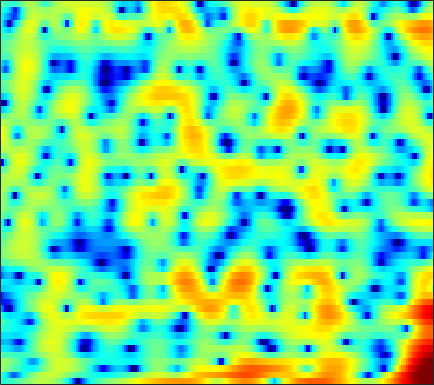

The file beside this chart, header and first rows:
-3.8018, -3.648, -3.4855, -3.3234, -3.1791, -2.9318, -2.6135, -2.3278, -1.8829, -1.3748, -0.8282, -0.4177, 0.10083, 0.59123, 0.93365, 1.3416, 1.678, 1.8806, 2.0867, 2.2136, 2.2448, 2.1953, 2.0422, 1.773
-2.671, -3.675, -5.273, -7.22, -8.885, -11.01, -11.81, -10.96, -8.83, -6.677, -4.845, -3.678, -2.354, -1.249, -0.5394, 0.2764, 0.9673, 1.413, 1.919, 2.322, 2.628, 2.793, 2.925, 2.951
1.133, 0.7062, 0.111, -0.4939, -0.9424, -1.523, -2.076, -2.473, -2.99, -3.507, -4.031, -4.422, -4.904, -5.235, -5.288, -4.99, -4.249, -3.483, -2.333, -1.18, -0.1179, 0.5878, 1.391, 2.035
1.152, 0.9814, 0.7036, 0.3712, 0.08392, -0.3553, -0.8646, -1.305, -1.996, -2.832, -3.854, -4.766, -6.217, -7.842, -8.929, -9.41, -8.219, -6.672, -4.52, -2.615, -1.02, -0.02367, 1.068, 1.919
-2.147, -2.135, -2.178, -2.276, -2.377, -2.529, -2.674, -2.766, -2.859, -2.901, -2.874, -2.807, -2.645, -2.391, -2.129, -1.692, -1.158, -0.6997, -0.05069, 0.6071, 1.232, 1.655, 2.133, 2.493
-5.8, -5.745, -5.873, -6.242, -6.678, -7.425, -8.23, -8.715, -8.905, -8.337, -7.144, -6.048, -4.55, -3.137, -2.165, -0.9971, 0.02945, 0.7156, 1.522, 2.209, 2.77, 3.102, 3.42, 3.588
-8.272, -7.849, -7.726, -8.074, -8.67, -9.975, -11.96, -13.9, -16.16, -14.99, -11.51, -9.071, -6.388, -4.237, -2.891, -1.364, -0.08576, 0.7358, 1.672, 2.443, 3.054, 3.408, 3.742, 3.911
-6.413, -6.159, -6.005, -6.013, -6.101, -6.297, -6.511, -6.604, -6.58, -6.314, -5.785, -5.247, -4.391, -3.43, -2.687, -1.695, -0.7203, -0.02344, 0.8383, 1.605, 2.258, 2.667, 3.098, 3.39
-3.431, -3.588, -3.826, -4.084, -4.293, -4.586, -4.898, -5.126, -5.409, -5.644, -5.792, -5.806, -5.642, -5.205, -4.677, -3.75, -2.654, -1.788, -0.6519, 0.3987, 1.321, 1.917, 2.578, 3.081
-2.03, -2.47, -3.011, -3.53, -3.904, -4.387, -4.899, -5.344, -6.102, -7.134, -8.604, -10.11, -12.79, -15.07, -13.94, -9.969, -6.396, -4.262, -1.991, -0.2167, 1.163, 1.983, 2.824, 3.415
-3.581, -4.44, -5.413, -6.099, -6.354, -6.347, -6.138, -5.976, -5.873, -5.991, -6.418, -6.895, -7.595, -7.779, -7.141, -5.352, -3.149, -1.581, 0.2245, 1.683, 2.797, 3.425, 3.979, 4.225
-9.177, -11.39, -15.59, -22.16, -21.45, -14.81, -10.65, -8.515, -6.433, -4.91, -3.746, -3.018, -2.14, -1.294, -0.6286, 0.3086, 1.263, 1.955, 2.817, 3.553, 4.104, 4.365, 4.485, 4.311
-14.3, -14.4, -14.31, -13.85, -13.13, -11.45, -9.503, -8.093, -6.331, -4.827, -3.53, -2.692, -1.686, -0.778, -0.1592, 0.6243, 1.352, 1.855, 2.464, 2.975, 3.357, 3.542, 3.641, 3.552
-14.69, -12.95, -11.22, -9.936, -9.091, -8.026, -7.009, -6.256, -5.288, -4.396, -3.567, -2.99, -2.299, -1.669, -1.227, -0.6666, -0.09937, 0.3455, 0.9558, 1.549, 2.127, 2.517, 2.941, 3.22
-7.06, -6.958, -6.716, -6.539, -6.304, -6.02, -5.711, -5.436, -5.043, -4.622, -4.203, -3.91, -3.614, -3.461, -3.433, -3.469, -3.448, -3.204, -2.446, -1.242, 0.1386, 1.159, 2.345, 3.252
-5.286, -5.558, -5.808, -5.999, -6.257, -6.819, -7.557, -8.099, -8.459, -8.027, -7.054, -6.311, -5.608, -5.546, -6.062, -7.821, -11.88, -19.52, -15.89, -7.129, -2.582, -0.2844, 1.932, 3.498
-11.69, -9.978, -8.381, -7.57, -7.687, -8.648, -10.95, -14.13, -21.73, -17.09, -10.81, -8.052, -5.793, -4.522, -4.06, -3.854, -3.829, -3.652, -2.9, -1.53, 0.08429, 1.233, 2.529, 3.564
-8.65, -7.522, -6.106, -5.189, -4.853, -4.682, -4.753, -4.813, -4.744, -4.27, -3.477, -2.769, -1.859, -1.065, -0.5964, -0.1155, 0.2702, 0.5327, 0.8701, 1.247, 1.63, 1.909, 2.254, 2.525
-2.115, -1.953, -1.583, -1.227, -0.9416, -0.6105, -0.3132, -0.1105, 0.1637, 0.4618, 0.7832, 1.008, 1.278, 1.472, 1.572, 1.615, 1.552, 1.44, 1.212, 0.8955, 0.4864, 0.1482, -0.2939, -0.709
-0.3705, -0.0534, 0.3591, 0.771, 1.089, 1.464, 1.797, 2.009, 2.258, 2.447, 2.575, 2.62, 2.605, 2.478, 2.3, 1.945, 1.429, 0.9147, 0.05475, -1.07, -2.453, -3.694, -5.592, -7.509
-0.7826, -0.1882, 0.4982, 1.125, 1.528, 2.002, 2.399, 2.65, 2.912, 3.079, 3.14, 3.117, 2.979, 2.713, 2.409, 1.854, 1.107, 0.3941, -0.8011, -2.327, -4.288, -6.17, -9.526, -14.49
-1.826, -1.093, -0.2263, 0.5217, 0.9988, 1.577, 2.08, 2.406, 2.748, 2.986, 3.1, 3.101, 2.969, 2.696, 2.391, 1.844, 1.136, 0.505, -0.4895, -1.635, -2.96, -4.017, -5.49, -6.863
-2.543, -2.025, -1.377, -0.7609, -0.2548, 0.4631, 1.171, 1.661, 2.224, 2.652, 2.918, 2.996, 2.938, 2.69, 2.399, 1.88, 1.24, 0.705, -0.04263, -0.8081, -1.544, -2.061, -2.703, -3.279
-3.155, -3.52, -3.986, -3.893, -3.241, -1.865, -0.3239, 0.7284, 1.898, 2.741, 3.251, 3.423, 3.394, 3.07, 2.642, 1.868, 0.9192, 0.1587, -0.7699, -1.435, -1.73, -1.765, -1.634, -1.487
-3.045, -5.308, -10.91, -33.15, -12.44, -5.212, -1.429, 0.4655, 2.253, 3.418, 4.077, 4.281, 4.178, 3.652, 2.934, 1.503, -0.6151, -2.772, -6.487, -9.32, -7.245, -4.837, -2.395, -0.8125
-0.3641, -1.221, -2.19, -2.621, -2.321, -1.409, -0.2211, 0.6501, 1.662, 2.407, 2.901, 3.074, 3, 2.572, 1.986, 0.8014, -0.8786, -2.496, -4.872, -6.233, -5.342, -3.903, -2.084, -0.7748
0.8247, 0.3117, -0.2979, -0.7343, -0.9528, -1.048, -0.8802, -0.6114, -0.1477, 0.3725, 0.8517, 1.135, 1.378, 1.405, 1.304, 0.989, 0.5363, 0.1632, -0.2856, -0.5555, -0.6083, -0.5252, -0.3268, -0.1366
1.338, 0.6527, -0.3988, -1.588, -2.535, -3.604, -4.173, -4.053, -3.236, -2.004, -0.8327, -0.07759, 0.7274, 1.292, 1.564, 1.775, 1.831, 1.814, 1.734, 1.592, 1.435, 1.294, 1.034, 0.7115
1.921, 1.149, -0.2979, -2.442, -4.649, -9.524, -22.28, -17.42, -8.215, -4.073, -1.561, -0.2583, 0.9448, 1.761, 2.157, 2.508, 2.705, 2.773, 2.78, 2.704, 2.538, 2.333, 1.915, 1.291
2.068, 1.781, 1.076, 0.07713, -0.8724, -2.107, -2.876, -2.849, -2.057, -0.9532, 0.04086, 0.6131, 1.13, 1.361, 1.412, 1.375, 1.331, 1.323, 1.371, 1.495, 1.564, 1.54, 1.366, 0.9071
1.709, 1.899, 1.996, 1.935, 1.806, 1.68, 1.552, 1.485, 1.453, 1.397, 1.216, 0.9243, 0.3069, -0.6539, -1.554, -2.917, -4.069, -4.375, -3.834, -2.741, -1.632, -0.9578, -0.3559, -0.07602
1.06, 1.335, 1.71, 2.059, 2.351, 2.609, 2.789, 2.842, 2.745, 2.434, 1.848, 1.179, -0.1273, -2.026, -4.062, -8.095, -16.01, -25.8, -12.09, -7.07, -4.325, -2.922, -1.7, -0.9123
-1.979, -1.75, -0.8444, 0.3505, 1.287, 2.236, 2.955, 3.299, 3.475, 3.337, 2.881, 2.35, 1.339, 0.03318, -1.141, -2.746, -4.134, -4.736, -4.772, -4.225, -3.455, -2.89, -2.177, -1.606
-19.48, -15.66, -6.251, -1.985, 0.02528, 1.871, 3.073, 3.645, 4.079, 4.173, 3.97, 3.642, 2.986, 2.12, 1.358, 0.222, -0.9743, -1.842, -2.97, -3.967, -4.484, -4.642, -4.232, -3.538
-1.846, -1.782, -0.9014, 0.4009, 1.274, 2.325, 3.067, 3.453, 3.773, 3.88, 3.777, 3.544, 3.058, 2.322, 1.61, 0.3883, -1.184, -2.686, -5.287, -9.032, -14.7, -16.82, -11.89, -7.884
2.365, 2.18, 2.058, 2.019, 2.025, 2.06, 2.09, 2.134, 2.192, 2.237, 2.232, 2.168, 1.951, 1.528, 1.051, 0.1745, -1.038, -2.204, -4.1, -6.303, -8.21, -8.874, -8.043, -6.478
3.905, 3.444, 2.751, 1.934, 1.304, 0.3672, -0.417, -0.8002, -0.8964, -0.5448, 0.02732, 0.4718, 0.9104, 1.14, 1.139, 0.9159, 0.4623, 0.001672, -0.7348, -1.467, -2.152, -2.472, -2.795, -2.918
4.787, 4.127, 2.978, 1.472, -0.0631, -2.728, -6.645, -10.28, -10.29, -5.865, -2.65, -1.028, 0.4646, 1.386, 1.801, 2.061, 2.07, 1.949, 1.665, 1.261, 0.7588, 0.3401, -0.3261, -1.141
4.27, 3.739, 2.798, 1.541, 0.3453, -1.641, -3.876, -5.223, -5.298, -3.614, -1.653, -0.4578, 0.705, 1.45, 1.789, 2.016, 2.048, 1.981, 1.811, 1.533, 1.194, 0.7955, 0.1382, -0.8476
2.032, 1.908, 1.647, 1.279, 1.009, 0.5529, 0.2331, 0.07865, 0.07064, 0.2614, 0.5367, 0.7162, 0.8254, 0.7435, 0.5537, 0.1807, -0.2401, -0.5072, -0.7152, -0.7286, -0.5799, -0.5084, -0.4754, -0.6452
-1.403, -1.116, -0.6686, -0.1761, 0.2198, 0.7032, 1.106, 1.363, 1.6, 1.708, 1.604, 1.375, 0.7951, -0.1462, -1.143, -2.91, -5.062, -6.59, -7.226, -5.835, -3.938, -2.598, -1.264, -0.2807
-7.302, -6.988, -5.878, -4.107, -2.761, -1.02, 0.3104, 1.081, 1.787, 2.118, 2.085, 1.796, 1.04, -0.2229, -1.583, -4.101, -7.838, -11.71, -14.06, -9.403, -5.677, -3.665, -1.693, -0.2103
-16.09, -25.43, -17.97, -9.43, -5.961, -2.759, -0.5801, 0.5922, 1.649, 2.23, 2.395, 2.254, 1.746, 0.879, 0.0303, -1.288, -2.655, -3.516, -4.206, -4.22, -3.712, -3.14, -2.135, -1.022
-7.387, -7.237, -6.217, -4.395, -2.9, -1.016, 0.5498, 1.466, 2.366, 2.917, 3.117, 3.058, 2.697, 2.048, 1.391, 0.2982, -0.9775, -2.023, -3.495, -4.937, -6.026, -6.304, -5.671, -4.2
-2.622, -2.256, -1.585, -0.7532, -0.02984, 0.9252, 1.843, 2.427, 3.061, 3.46, 3.609, 3.546, 3.212, 2.589, 1.915, 0.7291, -0.8421, -2.327, -4.907, -8.636, -15.3, -30.2, -16, -9.451
-1.571, -1.329, -0.8755, -0.2615, 0.3005, 1.084, 1.861, 2.41, 3.015, 3.438, 3.642, 3.629, 3.389, 2.869, 2.288, 1.255, -0.08581, -1.3, -3.148, -5.173, -7.006, -7.87, -7.984, -7.194
-2.892, -3.061, -2.943, -2.284, -1.516, -0.2524, 0.9903, 1.844, 2.78, 3.474, 3.895, 4.029, 3.966, 3.63, 3.205, 2.411, 1.383, 0.4696, -0.8762, -2.3, -3.678, -4.595, -5.63, -6.351
-6.702, -9.237, -12.29, -9.63, -6.319, -2.784, -0.2187, 1.227, 2.699, 3.724, 4.381, 4.658, 4.753, 4.56, 4.232, 3.562, 2.628, 1.766, 0.3822, -1.256, -3.179, -4.848, -7.281, -9.777
-5.647, -7.216, -8.527, -7.146, -5.055, -2.311, -0.09067, 1.23, 2.611, 3.593, 4.25, 4.545, 4.681, 4.546, 4.27, 3.67, 2.8, 1.969, 0.5812, -1.169, -3.372, -5.492, -9.149, -14.69
-2.452, -2.554, -2.414, -1.898, -1.312, -0.3252, 0.7106, 1.439, 2.287, 2.959, 3.423, 3.627, 3.72, 3.596, 3.358, 2.852, 2.133, 1.448, 0.3576, -0.9507, -2.46, -3.698, -5.439, -7.037
-1.681, -1.506, -1.184, -0.7515, -0.3551, 0.2123, 0.8264, 1.277, 1.83, 2.297, 2.628, 2.774, 2.825, 2.695, 2.481, 2.05, 1.463, 0.9312, 0.141, -0.7067, -1.588, -2.224, -2.996, -3.631
-2.026, -1.768, -1.425, -1.034, -0.6736, -0.1568, 0.4038, 0.842, 1.399, 1.87, 2.232, 2.408, 2.47, 2.339, 2.112, 1.647, 1.019, 0.4801, -0.2811, -1.003, -1.582, -1.9, -2.149, -2.252
-2.741, -2.656, -2.577, -2.394, -2.123, -1.464, -0.6248, 0.07444, 0.9843, 1.786, 2.411, 2.732, 2.933, 2.845, 2.572, 1.907, 0.9056, -0.0432, -1.497, -2.865, -3.598, -3.54, -2.899, -2.037
-3.639, -4.469, -5.923, -7.192, -7.319, -5.821, -3.515, -1.891, 0.02232, 1.599, 2.797, 3.45, 4.005, 4.136, 3.929, 3.181, 1.785, 0.1743, -3.143, -9.165, -22.82, -10.94, -4.684, -1.616
-4.81, -6.525, -10.2, -16.46, -19.52, -12.85, -8.296, -5.862, -3.157, -0.8997, 1.013, 2.164, 3.276, 3.902, 4.047, 3.823, 3.106, 2.25, 0.8268, -0.6445, -1.369, -1.098, -0.0944, 0.9799
-4.583, -5.618, -7.318, -9.087, -10.39, -12.01, -13.26, -12.79, -9.629, -5.768, -2.669, -0.8844, 0.868, 2.018, 2.542, 2.866, 2.85, 2.672, 2.334, 2.01, 1.807, 1.761, 1.864, 2.007
-3.311, -3.935, -5.027, -6.478, -7.821, -10.35, -13.54, -14.28, -10.44, -6.283, -3.191, -1.477, 0.1676, 1.231, 1.716, 2.007, 1.99, 1.85, 1.544, 1.264, 1.096, 1.085, 1.234, 1.483
-2.103, -2.266, -2.531, -2.862, -3.136, -3.397, -3.37, -3.074, -2.258, -1.139, -0.01235, 0.7255, 1.44, 1.806, 1.834, 1.541, 0.8757, 0.1618, -0.9954, -2.16, -2.818, -2.708, -1.918, -0.7676
